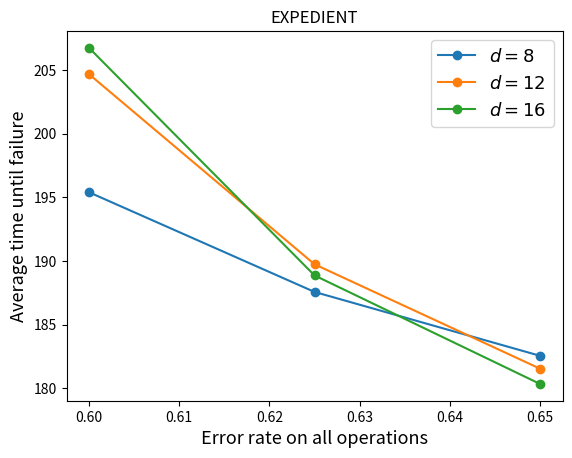

Write the Python code that produced this figure.
import matplotlib.pyplot as plt
import numpy as np

# Over a0
# a0 = [2, 4, 6, 8]
# GHZ_8 = [.0607, .3914, .4369, .7445]
# GHZ_12 = [.0186, .1997, .3227, .7609]
# GHZ_16 = [.0071, .1976, .3172, .7904]
#
#
# a03 = [2, 4, 6, 8, 12]
# GHZ3_8 = [.3745, .7415, .8347, .91, .9143]
# GHZ3_12 = [.231, .7215, .7444, .8817, .9374]
# GHZ3_16 = [.1945, .7569, .8136, .9104, .9206]


# Over eta
# eta = [1/30, 1/40, 1/50, 1/60, 1/70, 1/80]
# GHZ_8 = [0.0144, 0.0449, 0.8002, 0.934, 0.9362, 0.9372]
# GHZ_12 = [0.0014, 0.0093, 0.8289, 0.9401, 0.9425, 0.9493]
# GHZ_16 = [0.0009, 0.003, 0.8117, 0.944, 0.949, 0.953]


# PQ test cycles=50
# pq = [0.0060, 0.0080, 0.0100, 0.0120, 0.0140, 0.0160, 0.0180, 0.0200, 0.0220, 0.0240, 0.0260, 0.0280, 0.0300, 0.0320, 0.0340]
# d4 = [0.0479, 0.0827, 0.1380, 0.2012, 0.2735, 0.3440, 0.4209, 0.4877, 0.5516, 0.6133, 0.6542, 0.6831, 0.7151, 0.7169, 0.7339]
# d8 = [0.0006, 0.0019, 0.0033, 0.0099, 0.0275, 0.0535, 0.1130, 0.1919, 0.2902, 0.4146, 0.5455, 0.6370, 0.6969, 0.7189, 0.7392]
# d12 =[0.0000, 0.0001, 0.0001, 0.0011, 0.0041, 0.0148, 0.0403, 0.0866, 0.1951, 0.3364, 0.5012, 0.6349, 0.7074, 0.7361, 0.7521]
# d16 =[0.0000, 0.0000, 0.0000, 0.0004, 0.0008, 0.0049, 0.0167, 0.0513, 0.1463, 0.3073, 0.5068, 0.6589, 0.7261, 0.7427, 0.7476]

# With cycles=distance
# d4 = [0.0062, 0.0087, 0.0143, 0.0213, 0.0281, 0.0393, 0.0527, 0.0668, 0.0810, 0.1067, 0.1265, 0.1473, 0.1722, 0.1936, 0.2183]
# d8 = [0.0001, 0.0004, 0.0019, 0.0040, 0.0079, 0.0132, 0.0270, 0.0467, 0.0745, 0.1043, 0.1487, 0.2052, 0.2644, 0.3373, 0.3930]
# d12= [0.0000, 0.0001, 0.0004, 0.0011, 0.0027, 0.0068, 0.0170, 0.0335, 0.0755, 0.1336, 0.2086, 0.2916, 0.3980, 0.5007, 0.5706]
# d16= [0.0000, 0.0000, 0.0001, 0.0001, 0.0009, 0.0031, 0.0095, 0.0301, 0.0685, 0.1462, 0.2700, 0.3878, 0.5233, 0.6310, 0.6825]


# d4 = np.array(d4)
# d8 = np.array(d8)
# d12 = np.array(d12)
# d16 = np.array(d16)
#
# plt.plot(pq, 1-d4, 'o-', label=r"$d=4$")
# plt.plot(pq, 1-d8, 'o-', label=r"$d=8$")
# plt.plot(pq, 1-d12, 'o-', label=r"$d=12$")
# plt.plot(pq, 1-d16, 'o-', label=r"$d=16$")


# cycles=2distance
# d4 = [0.0078, 0.0152, 0.0240, 0.0404, 0.0554, 0.0742, 0.0927, 0.1320, 0.1611, 0.1879, 0.2183, 0.2623, 0.2971, 0.3371, 0.3698]
# d8 = [0.0000, 0.0005, 0.0033, 0.0052, 0.0111, 0.0198, 0.0429, 0.0798, 0.1245, 0.1864, 0.2585, 0.3472, 0.4274, 0.4986, 0.5801]
# d12= [0.0000, 0.0000, 0.0000, 0.0004, 0.0026, 0.0101, 0.0245, 0.0518, 0.1105, 0.1995, 0.3313, 0.4606, 0.5856, 0.6654, 0.7151]
# d16= [0.0001, 0.0000, 0.0001, 0.0003, 0.0014, 0.0024, 0.0115, 0.0386, 0.1097, 0.2165, 0.4007, 0.5613, 0.6832, 0.7327, 0.7467]

# cycles=3distance
# d4 = [0.0126, 0.0247, 0.0387, 0.0558, 0.0759, 0.1067, 0.1368, 0.1795, 0.2090, 0.2605, 0.3042, 0.3500, 0.3791, 0.4332, 0.4809]
# d8 = [0.0001, 0.0004, 0.0024, 0.0053, 0.0123, 0.0313, 0.0619, 0.1021, 0.1708, 0.2503, 0.3429, 0.4416, 0.5356, 0.6090, 0.6716]
# d12= [0.0000, 0.0000, 0.0002, 0.0010, 0.0043, 0.0097, 0.0287, 0.0728, 0.1538, 0.2717, 0.4189, 0.5622, 0.6632, 0.7217, 0.7492]
# d16= [0.0000, 0.0000, 0.0000, 0.0000, 0.0014, 0.0041, 0.0155, 0.0464, 0.1366, 0.2967, 0.4857, 0.6524, 0.7243, 0.7529, 0.7456]

###################3 Using the cheat decoder, c=d
pq = [0.0060, 0.0080, 0.0100, 0.0120, 0.0140, 0.0160, 0.0180, 0.0200, 0.0220, 0.0240, 0.0260, 0.0280, 0.0300, 0.0320, 0.0340]
# d4 = [0.0038, 0.0073, 0.0130, 0.0148, 0.0242, 0.0283, 0.0412, 0.0519, 0.0714, 0.0832, 0.1012, 0.1151, 0.1360, 0.1600, 0.1785]
# d8 = [0.0000, 0.0001, 0.0003, 0.0008, 0.0018, 0.0057, 0.0133, 0.0214, 0.0361, 0.0598, 0.0903, 0.1337, 0.1775, 0.2261, 0.2876]
# d12= [0.0000, 0.0000, 0.0000, 0.0003, 0.0007, 0.0016, 0.0044, 0.0126, 0.0262, 0.0572, 0.1107, 0.1765, 0.2641, 0.3674, 0.4745]
# d16= [0.0000, 0.0000, 0.0000, 0.0000, 0.0000, 0.0005, 0.0013, 0.0084, 0.0238, 0.0589, 0.1381, 0.2498, 0.3843, 0.5233, 0.6177]
#
# Cheat decoder c=100
d4 = [0.0890, 0.1594, 0.2392, 0.3359, 0.4301, 0.5176, 0.5943, 0.6570, 0.6954, 0.7172, 0.7348, 0.7458, 0.7511, 0.7564, 0.7511]
d8 = [0.0004, 0.0010, 0.0039, 0.0155, 0.0424, 0.0943, 0.1785, 0.3018, 0.4455, 0.5802, 0.6709, 0.7307, 0.7431, 0.7374, 0.7533]
d12= [0.0000, 0.0001, 0.0002, 0.0015, 0.0034, 0.0148, 0.0490, 0.1318, 0.2991, 0.4861, 0.6413, 0.7249, 0.7543, 0.7495, 0.7467]



# P test Q=0
# pq = [0.095, 0.096, 0.097, 0.098, 0.100, 0.101, 0.102, 0.103, 0.104, 0.105]
# d4 =[0.2474, 0.2644, 0.2641, 0.2699, 0.2892, 0.2786, 0.2824, 0.2786, 0.3005, 0.2982]
# d8 =[0.2221, 0.2295, 0.2331, 0.2402, 0.2664, 0.2568, 0.2814, 0.2812, 0.3008, 0.2970]
# d12=[0.2028, 0.2094, 0.2242, 0.2277, 0.2403, 0.2596, 0.2709, 0.2754, 0.2964, 0.3041]
# d16=[0.1903, 0.1952, 0.2086, 0.2204, 0.2446, 0.2553, 0.2812, 0.2867, 0.2896, 0.3008]

# plt.plot(a03, GHZ3_8, 'o-', label=r"$d=8$")
# plt.plot(a03, GHZ3_12, 'o-', label=r"$d=12$")
# plt.plot(a03, GHZ3_16, 'o-', label=r"$d=16$")
#

# plt.plot(eta, GHZ_8, 'o-', label=r"$d=8$")
# plt.plot(eta, GHZ_12, 'o-', label=r"$d=12$")
# plt.plot(eta, GHZ_16, 'o-', label=r"$d=16$")


# Recalculation of the PQ test ------------------------------------------------------------------------------
#### Equal X Y Z error p/3
#### cycles = d
# pq = [0.0220, 0.0240, 0.0260, 0.0280, 0.0300, 0.0320, 0.0340]
# d8 = [0.0067, 0.0130, 0.0230, 0.0327, 0.0520, 0.0770, 0.0970]
# d12= [0.0018, 0.0028, 0.0087, 0.0212, 0.0335, 0.0627, 0.0985]
# d16= [0.0005, 0.0013, 0.0042, 0.0093, 0.0239, 0.0520, 0.1062]
# #
# # #### cycles = 3d
# d8 = [0.0323, 0.0541, 0.0918, 0.1326, 0.1946, 0.2634, 0.3446]
# d12= [0.0067, 0.0174, 0.0353, 0.0752, 0.1362, 0.2366, 0.3664]
# d16= [0.0017, 0.0061, 0.0142, 0.0451, 0.1037, 0.2208, 0.3981]
# # #

# # ### Only Z err and q stab lie in stars
# # #### cycles = d
# d8 = [0.0361, 0.0620, 0.0869, 0.1315, 0.1798, 0.2300, 0.2899]
# d12= [0.0291, 0.0591, 0.1117, 0.1777, 0.2718, 0.3722, 0.4676]
# d16= [0.0206, 0.0604, 0.1320, 0.2499, 0.3927, 0.5176, 0.6273]

#### GOOD cycles = 16
# d8 = [0.0918, 0.1361, 0.2048, 0.2855, 0.3773, 0.4559, 0.5421]
# d12= [0.0438, 0.0881, 0.1639, 0.2541, 0.3709, 0.4834, 0.5845]
# d16= [0.0215, 0.0582, 0.1326, 0.2521, 0.3909, 0.5263, 0.6187]

## GOOD one cycles = d already divided
# pq=[0.026, 0.027, 0.028, 0.029, 0.03, 0.031, 0.032, 0.033]
# d8= [0.01136, 0.01354, 0.01627, 0.019, 0.02303, 0.02551, 0.02909, 0.03301]
# d10= [0.01015, 0.01207, 0.01499, 0.0185, 0.02216, 0.02574, 0.02975, 0.03366]
# d12= [0.00894, 0.01163, 0.01546, 0.0187, 0.02298, 0.02725, 0.03089, 0.03509]
# d14= [0.00875, 0.01178, 0.01508, 0.0191, 0.02391, 0.02781, 0.03203, 0.03622]





# Circuit error rate p test --------------------------------------------
#### cycles = d
# pq = [0.0040, 0.0045, 0.0050, 0.0055, 0.0060, 0.0065, 0.0070, 0.0075, 0.0080, 0.0085, 0.0090]

# WRONG IMPLEMENTATION
# d8= [0.00045, 0.00030, 0.00105, 0.00175, 0.00195, 0.00420, 0.00790, 0.00720, 0.01290, 0.01965, 0.01585]
# d12=[0.00000, 0.00005, 0.00015, 0.00045, 0.00075, 0.00035, 0.00150, 0.00160, 0.00835, 0.00350, 0.01025]
# d16=[0.00000, 0.00000, 0.00005, 0.00000, 0.00005, 0.00035, 0.00120, 0.00080, 0.00380, 0.00315, 0.00790]

# STILL WRONG
# d8 = [0.00280, 0.00715, 0.00975, 0.01420, 0.02070, 0.02575, 0.03380, 0.05875, 0.07865, 0.08710, 0.11765]
# d12= [0.00045, 0.00130, 0.00260, 0.00335, 0.00790, 0.01670, 0.02275, 0.04380, 0.05690, 0.08790, 0.12240]
# d16= [0.00005, 0.00025, 0.00055, 0.00180, 0.00420, 0.00840, 0.01770, 0.02985, 0.05855, 0.08950, 0.19810]

# STILL WRONG
# d8 = [0.00216667, 0.00296667, 0.00456667, 0.00671667, 0.01050000, 0.01550000, 0.02168333, 0.02840000, 0.03746667, 0.04950000, 0.06291667]
# d12= [0.00010000, 0.00041667, 0.00080000, 0.00141667, 0.00331667, 0.00550000, 0.00961667, 0.01551667, 0.02301667, 0.03625000, 0.05433333]
# d16= [0.00003333, 0.00010000, 0.00020000, 0.00043333, 0.00078333, 0.00216667, 0.00465000, 0.00861667, 0.01568333, 0.02828333, 0.05267773]

# cycles = d WRONG!!!!!
# pq = [0.0040, 0.0045, 0.0050, 0.0055, 0.0060, 0.0065, 0.0070, 0.0075, 0.0080, 0.0085, 0.0090, 0.0095, 0.0100, 0.0105, 0.0110]
# d8 = [0.00100, 0.00250, 0.00420, 0.00705, 0.01085, 0.01630, 0.02080, 0.03025, 0.04260, 0.05880, 0.07310, 0.09485, 0.12130, 0.14930, 0.18585]
# d12= [0.00000, 0.00030, 0.00065, 0.00170, 0.00265, 0.00550, 0.00975, 0.01710, 0.02435, 0.04440, 0.06490, 0.10475, 0.14100, 0.18810, 0.24800]
# d16= [0.00000, 0.00000, 0.00010, 0.00025, 0.00065, 0.00215, 0.00485, 0.00865, 0.01945, 0.03895, 0.06370, 0.11195, 0.16875, 0.23805, 0.33380]



# NN monolithic cycles = 100
# pq = [0.006, 0.0065, 0.007, 0.0075, 0.008, 0.0085, 0.009, 0.0095, 0.01, 0.0105,
# 0.011, 0.0115, 0.012, 0.0125, 0.013, 0.0135, 0.014]
#
# d8 = [0.00689, 0.00773, .00831, 0.00874, .00901, 0.00916, 0.00926, 0.00934,
#       0.00932, 0.00936, .00936, 0.00938, .00937, 0.00939, .00938, 0.00938,
#       0.00937]
# d10= [0.00527, 0.00650, 0.00759, 0.00833, 0.00881, 0.00913, 0.00926, 0.00933, 0.00935,
#       0.00937, 0.00937,
#       0.00937, 0.00939,
#       0.00936, 0.00936,
#       0.00938, 0.00936]
#
# d12= [0.004, 0.00553, 0.00696, 0.00801, 0.00872, 0.00911, 0.00927, 0.00934,
#       0.00933, 0.00938, 0.00938, 0.00937, 0.00937, 0.00939, 0.0094, 0.00937,
#       0.00939]
#
# d14= [0.00292, 0.00461, 0.00638, 0.00774, 0.00865, 0.0091, 0.0093, 0.00935,
#       0.00939, 0.00938, 0.00936, 0.00938, 0.00936, 0.00939, 0.00938, 0.00938,
#       0.00938]


## NN nat comm comparation
## EXPEDIENT
pq = [0.00600, 0.00625, 0.00650]
d8 = [0.00839, 0.00874, 0.00898]
d12= [0.00801, 0.00864, 0.00903]
d16= [0.00793, 0.00868, 0.00909]

# # STRINGENT
# pq = [0.00775, 0.00800, 0.00825]
# d8 = [0.00884, 0.00905, 0.00918]
# d12= [0.00882, 0.00906, 0.00921]
# d16= [0.00876, 0.00909, 0.00923]




#### Understatiding WTF
# #### d = 8 cycles = [d, 2d, 3d, 4d, 5d] resuls non divided by cycles
# cycles = [8, 16, 24, 32, 40, 48]
# ### Below threshold pq = 0.015
# b = [0.005, 0.007, 0.01375, 0.02, 0.028, 0.0265]
# ### Close to threshold pq = 0.027
# c = [0.109, 0.25050, 0.35925, 0.42375, 0.5115, 0.56425]
# ### Beyond threshold pq = 0.04
# a = [0.478, 0.679, 0.72925, 0.7295, 0.755, 0.7445]
#
# ### Beyond threshold pq = 0.10
# a = [0.7585, 0.746]
#
#
#





fact=.61
pq = np.array(pq)
# d4 = np.array(d4)
d8 = np.array(d8)*fact
# d10 = np.array(d10)*100
d12 = np.array(d12)*fact
# d14 = np.array(d14)*100
d16 = np.array(d16)*fact
# d8 = np.array(d82)/16
# d12 = np.array(d122)/16
# d16 = np.array(d162)/16


# plt.plot(pq, 1/d14, 'o-', label=r"$d=14$")
plt.plot(pq*100, 1/d8, 'o-', label=r"$d=8$")
plt.plot(pq*100, 1/d12, 'o-', label=r"$d=12$")
# plt.plot(pq, 1/d10, 'o-', label=r"$d=10$")
plt.plot(pq*100, 1/d16, 'o-', label=r"$d=16$")



# plt.plot(pq, 1-d4, 'o-', label=r"$d=4$")
# plt.plot(pq, 1-d8, 'o-', label=r"$d=8$")
# plt.plot(pq, 1-d12, 'o-', label=r"$d=12$")
# plt.plot(pq, 1-d16, 'o-', label=r"$d=16$")


# plt.ylim([0.4, 1])
plt.title("EXPEDIENT")
plt.ylabel(r"Average time until failure", fontsize=13)
plt.xlabel(r"Error rate on all operations", fontsize=13)
plt.legend(fontsize=13)
plt.show()
